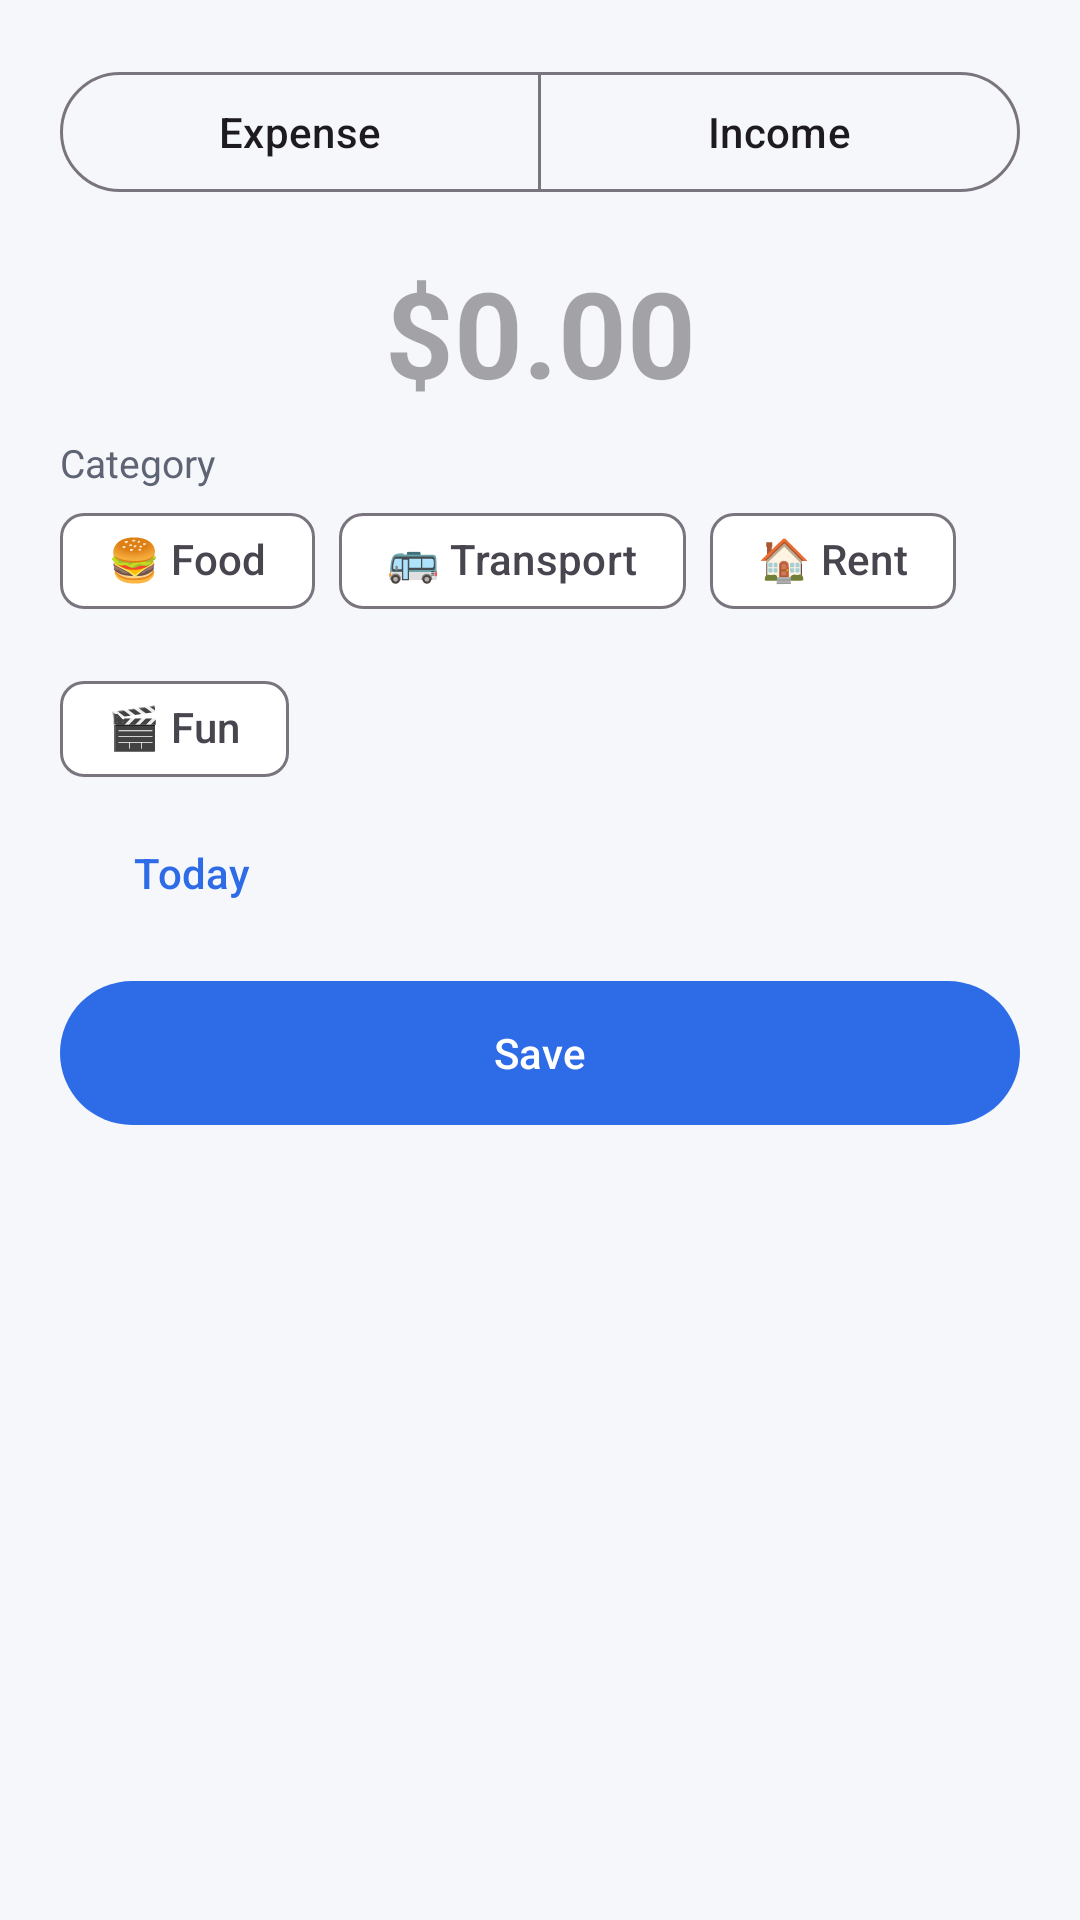

Write the Android layout XML for this screen, with the resource values it uses.
<!-- AndroidManifest.xml: application theme Theme.BudgetTrackerApp -->
<!-- res/layout/bottom_sheet_add_transaction.xml -->
<?xml version="1.0" encoding="utf-8"?>
<LinearLayout
    xmlns:android="http://schemas.android.com/apk/res/android"
    xmlns:app="http://schemas.android.com/apk/res-auto"
    android:layout_width="match_parent"
    android:layout_height="wrap_content"
    android:orientation="vertical"
    android:padding="20dp">

    <com.google.android.material.button.MaterialButtonToggleGroup
        android:id="@+id/toggle_type"
        android:layout_width="match_parent"
        android:layout_height="wrap_content"
        app:selectionRequired="true"
        app:singleSelection="true">

        <com.google.android.material.button.MaterialButton
            android:id="@+id/btn_expense"
            style="?attr/materialButtonOutlinedStyle"
            android:layout_width="0dp"
            android:layout_height="wrap_content"
            android:layout_weight="1"
            android:text="Expense" />

        <com.google.android.material.button.MaterialButton
            android:id="@+id/btn_income"
            style="?attr/materialButtonOutlinedStyle"
            android:layout_width="0dp"
            android:layout_height="wrap_content"
            android:layout_weight="1"
            android:text="Income" />
    </com.google.android.material.button.MaterialButtonToggleGroup>

    <EditText
        android:id="@+id/et_amount"
        style="@style/Amount"
        android:layout_width="match_parent"
        android:layout_height="wrap_content"
        android:layout_marginTop="16dp"
        android:background="@null"
        android:gravity="center"
        android:hint="$0.00"
        android:importantForAutofill="no"
        android:inputType="numberDecimal"
        android:textSize="40sp" />

    <TextView
        android:layout_width="wrap_content"
        android:layout_height="wrap_content"
        android:layout_marginTop="8dp"
        android:text="Category"
        android:textColor="@color/text_secondary"
        android:textSize="13sp" />

    <com.google.android.material.chip.ChipGroup
        android:id="@+id/chip_categories"
        android:layout_width="match_parent"
        android:layout_height="wrap_content"
        app:singleSelection="true">

        <com.google.android.material.chip.Chip style="@style/Widget.Material3.Chip.Filter" android:layout_width="wrap_content" android:layout_height="wrap_content" android:text="🍔 Food" />
        <com.google.android.material.chip.Chip style="@style/Widget.Material3.Chip.Filter" android:layout_width="wrap_content" android:layout_height="wrap_content" android:text="🚌 Transport" />
        <com.google.android.material.chip.Chip style="@style/Widget.Material3.Chip.Filter" android:layout_width="wrap_content" android:layout_height="wrap_content" android:text="🏠 Rent" />
        <com.google.android.material.chip.Chip style="@style/Widget.Material3.Chip.Filter" android:layout_width="wrap_content" android:layout_height="wrap_content" android:text="🎬 Fun" />
    </com.google.android.material.chip.ChipGroup>

    <com.google.android.material.button.MaterialButton
        android:id="@+id/btn_date"
        style="@style/Widget.Material3.Button.TextButton"
        android:layout_width="wrap_content"
        android:layout_height="wrap_content"
        android:text="Today" />

    <com.google.android.material.button.MaterialButton
        android:id="@+id/btn_save"
        android:layout_width="match_parent"
        android:layout_height="56dp"
        android:layout_marginTop="8dp"
        android:text="Save" />
</LinearLayout>
<!-- resources referenced by this layout -->
<resources>
  <color name="text_secondary">#5F6475</color>
  <style name="Amount">
          <item name="android:fontFeatureSettings">tnum</item>
          <item name="android:textColor">@color/text_primary</item>
          <item name="android:textStyle">bold</item>
      </style>
  <style name="Theme.BudgetTrackerApp" parent="Theme.Material3.DayNight.NoActionBar">
          <item name="colorPrimary">@color/brand</item>
          <item name="android:colorBackground">@color/bg</item>
          <item name="colorSurface">@color/surface</item>
          <item name="android:statusBarColor">@color/bg</item>
      </style>
  <color name="text_primary">#1A1C24</color>
  <color name="brand">#2E6BE6</color>
  <color name="bg">#F6F7FB</color>
  <color name="surface">#FFFFFF</color>
</resources>
